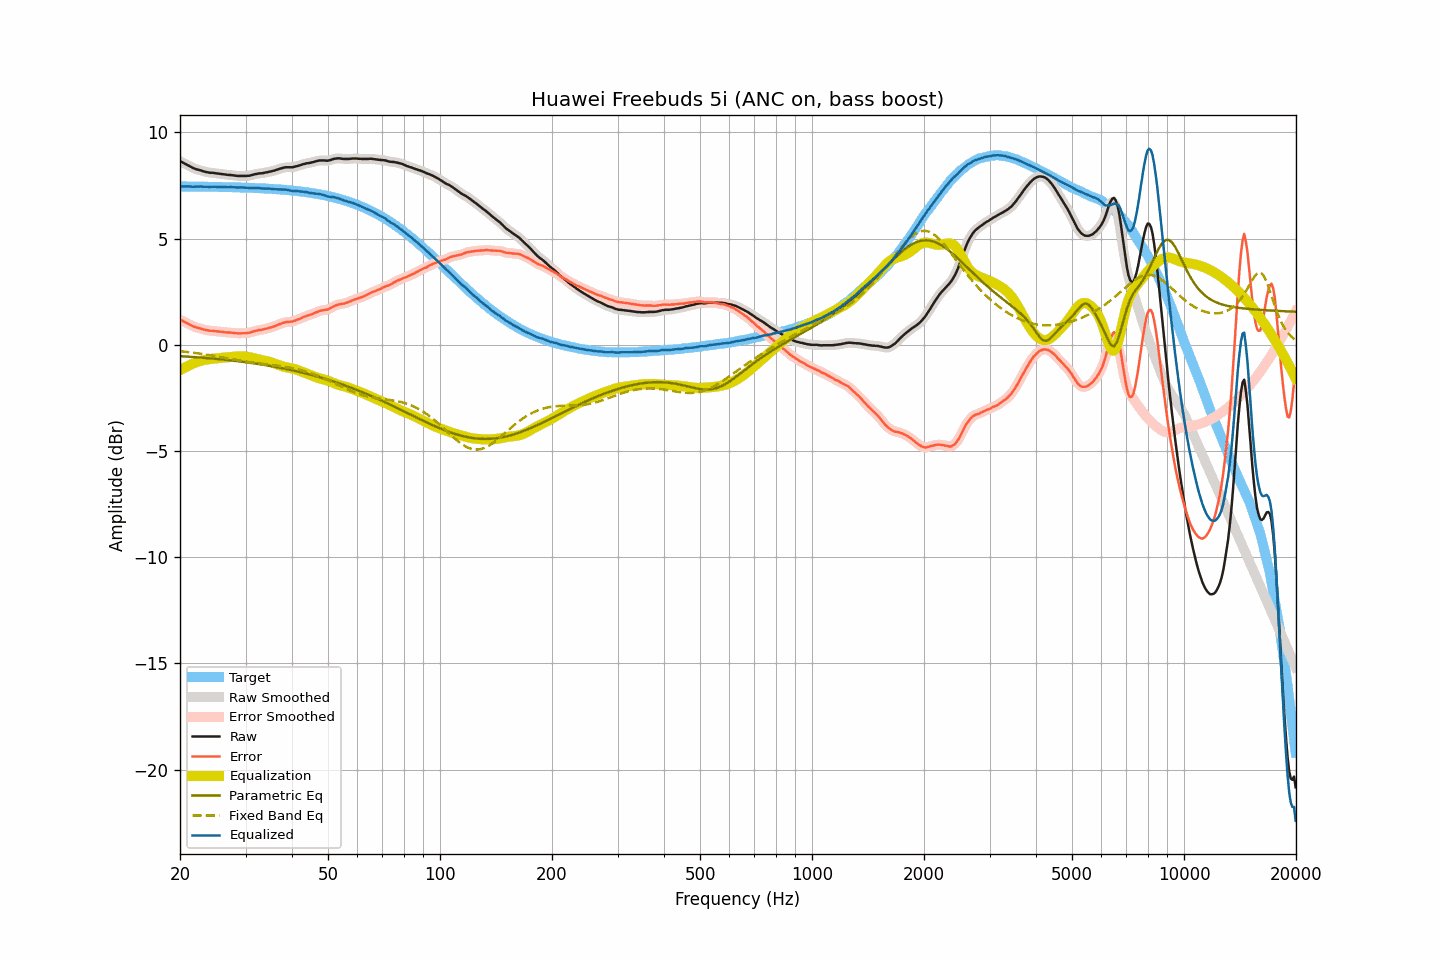

The data file committed next to this chart (first rows):
frequency, raw, smoothed, error, error_smoothed, equalization, parametric_eq, fixed_band_eq, equalized_raw, equalized_smoothed, target
20.00, 8.64, 8.64, 1.18, 1.19, -1.20, -0.53, -0.30, 7.44, 7.44, 7.46
20.20, 8.61, 8.61, 1.15, 1.15, -1.15, -0.54, -0.31, 7.46, 7.45, 7.46
20.40, 8.57, 8.57, 1.11, 1.11, -1.11, -0.54, -0.32, 7.46, 7.46, 7.46
20.61, 8.53, 8.53, 1.08, 1.08, -1.07, -0.55, -0.32, 7.46, 7.46, 7.45
20.81, 8.49, 8.49, 1.04, 1.04, -1.03, -0.55, -0.33, 7.46, 7.46, 7.45
21.02, 8.45, 8.45, 1.00, 1.00, -0.99, -0.56, -0.34, 7.46, 7.46, 7.45
21.23, 8.41, 8.41, 0.96, 0.96, -0.95, -0.56, -0.35, 7.46, 7.45, 7.45
21.44, 8.37, 8.37, 0.92, 0.92, -0.92, -0.57, -0.36, 7.45, 7.45, 7.45
21.66, 8.33, 8.33, 0.88, 0.88, -0.89, -0.57, -0.37, 7.44, 7.45, 7.45
21.87, 8.30, 8.30, 0.85, 0.85, -0.86, -0.58, -0.38, 7.44, 7.44, 7.45
22.09, 8.27, 8.27, 0.82, 0.82, -0.83, -0.58, -0.39, 7.44, 7.45, 7.45
22.31, 8.25, 8.25, 0.80, 0.80, -0.80, -0.59, -0.40, 7.45, 7.45, 7.45
22.54, 8.23, 8.23, 0.78, 0.78, -0.78, -0.60, -0.41, 7.45, 7.45, 7.45
22.76, 8.21, 8.21, 0.76, 0.76, -0.75, -0.60, -0.42, 7.46, 7.45, 7.45
22.99, 8.18, 8.18, 0.73, 0.74, -0.73, -0.61, -0.43, 7.45, 7.45, 7.45
23.22, 8.16, 8.16, 0.72, 0.72, -0.72, -0.61, -0.44, 7.44, 7.44, 7.44
23.45, 8.14, 8.14, 0.70, 0.70, -0.70, -0.62, -0.46, 7.44, 7.44, 7.44
23.69, 8.13, 8.13, 0.69, 0.68, -0.69, -0.63, -0.47, 7.44, 7.44, 7.44
23.92, 8.11, 8.11, 0.67, 0.67, -0.68, -0.63, -0.48, 7.43, 7.44, 7.44
24.16, 8.10, 8.10, 0.66, 0.66, -0.66, -0.64, -0.49, 7.44, 7.44, 7.44
24.40, 8.10, 8.10, 0.66, 0.66, -0.66, -0.65, -0.51, 7.44, 7.44, 7.44
24.65, 8.09, 8.09, 0.65, 0.65, -0.65, -0.65, -0.52, 7.44, 7.44, 7.44
24.89, 8.08, 8.08, 0.64, 0.64, -0.64, -0.66, -0.53, 7.44, 7.44, 7.44
25.14, 8.07, 8.07, 0.63, 0.63, -0.63, -0.67, -0.54, 7.44, 7.44, 7.43
25.39, 8.06, 8.06, 0.63, 0.63, -0.63, -0.67, -0.56, 7.43, 7.43, 7.43
25.65, 8.05, 8.05, 0.62, 0.62, -0.62, -0.68, -0.57, 7.43, 7.43, 7.43
25.91, 8.04, 8.04, 0.61, 0.61, -0.61, -0.69, -0.59, 7.43, 7.43, 7.43
26.16, 8.03, 8.03, 0.60, 0.60, -0.60, -0.70, -0.60, 7.43, 7.43, 7.43
26.43, 8.02, 8.02, 0.59, 0.59, -0.59, -0.70, -0.61, 7.43, 7.42, 7.43
26.69, 8.01, 8.01, 0.58, 0.58, -0.59, -0.71, -0.63, 7.42, 7.42, 7.43
26.96, 8.00, 8.00, 0.58, 0.58, -0.58, -0.72, -0.64, 7.42, 7.42, 7.42
27.23, 8.00, 8.00, 0.58, 0.57, -0.57, -0.73, -0.66, 7.43, 7.42, 7.42
27.50, 7.99, 7.99, 0.57, 0.57, -0.57, -0.74, -0.67, 7.42, 7.42, 7.42
27.77, 7.98, 7.98, 0.56, 0.56, -0.56, -0.75, -0.68, 7.42, 7.42, 7.42
28.05, 7.97, 7.97, 0.55, 0.55, -0.55, -0.75, -0.70, 7.42, 7.42, 7.42
28.33, 7.96, 7.96, 0.55, 0.55, -0.55, -0.76, -0.71, 7.41, 7.41, 7.41
28.62, 7.95, 7.95, 0.54, 0.54, -0.54, -0.77, -0.72, 7.41, 7.41, 7.41
28.90, 7.95, 7.95, 0.54, 0.54, -0.54, -0.78, -0.74, 7.41, 7.41, 7.41
29.19, 7.95, 7.95, 0.54, 0.54, -0.54, -0.79, -0.75, 7.41, 7.41, 7.41
29.48, 7.95, 7.95, 0.54, 0.54, -0.54, -0.80, -0.76, 7.41, 7.41, 7.41
29.78, 7.95, 7.95, 0.55, 0.55, -0.55, -0.81, -0.78, 7.40, 7.41, 7.40
30.08, 7.95, 7.95, 0.55, 0.55, -0.55, -0.82, -0.79, 7.40, 7.40, 7.40
30.38, 7.96, 7.96, 0.56, 0.56, -0.56, -0.83, -0.80, 7.40, 7.39, 7.40
30.68, 7.96, 7.97, 0.57, 0.57, -0.58, -0.84, -0.81, 7.38, 7.39, 7.39
30.99, 7.98, 7.98, 0.59, 0.59, -0.59, -0.85, -0.82, 7.39, 7.39, 7.39
31.30, 8.00, 8.00, 0.61, 0.61, -0.61, -0.86, -0.83, 7.39, 7.39, 7.39
31.61, 8.02, 8.02, 0.63, 0.63, -0.63, -0.87, -0.84, 7.39, 7.39, 7.39
31.93, 8.04, 8.04, 0.66, 0.66, -0.65, -0.88, -0.85, 7.39, 7.39, 7.38
32.24, 8.05, 8.05, 0.67, 0.67, -0.67, -0.90, -0.86, 7.38, 7.39, 7.38
32.57, 8.07, 8.06, 0.69, 0.69, -0.68, -0.91, -0.87, 7.39, 7.38, 7.38
32.89, 8.07, 8.07, 0.70, 0.70, -0.70, -0.92, -0.88, 7.37, 7.37, 7.37
33.22, 8.08, 8.08, 0.71, 0.71, -0.72, -0.93, -0.89, 7.36, 7.36, 7.37
33.55, 8.09, 8.09, 0.73, 0.73, -0.73, -0.94, -0.90, 7.36, 7.36, 7.36
33.89, 8.11, 8.11, 0.75, 0.75, -0.75, -0.96, -0.91, 7.36, 7.36, 7.36
34.23, 8.12, 8.12, 0.76, 0.77, -0.77, -0.97, -0.92, 7.35, 7.36, 7.36
34.57, 8.14, 8.14, 0.79, 0.79, -0.79, -0.98, -0.93, 7.35, 7.35, 7.35
34.92, 8.16, 8.16, 0.81, 0.81, -0.81, -0.99, -0.94, 7.35, 7.35, 7.35
35.27, 8.17, 8.17, 0.83, 0.83, -0.83, -1.01, -0.95, 7.34, 7.34, 7.34
35.62, 8.19, 8.19, 0.85, 0.85, -0.86, -1.02, -0.96, 7.33, 7.33, 7.34
35.97, 8.21, 8.21, 0.88, 0.88, -0.89, -1.03, -0.97, 7.32, 7.33, 7.33
... 635 more rows
